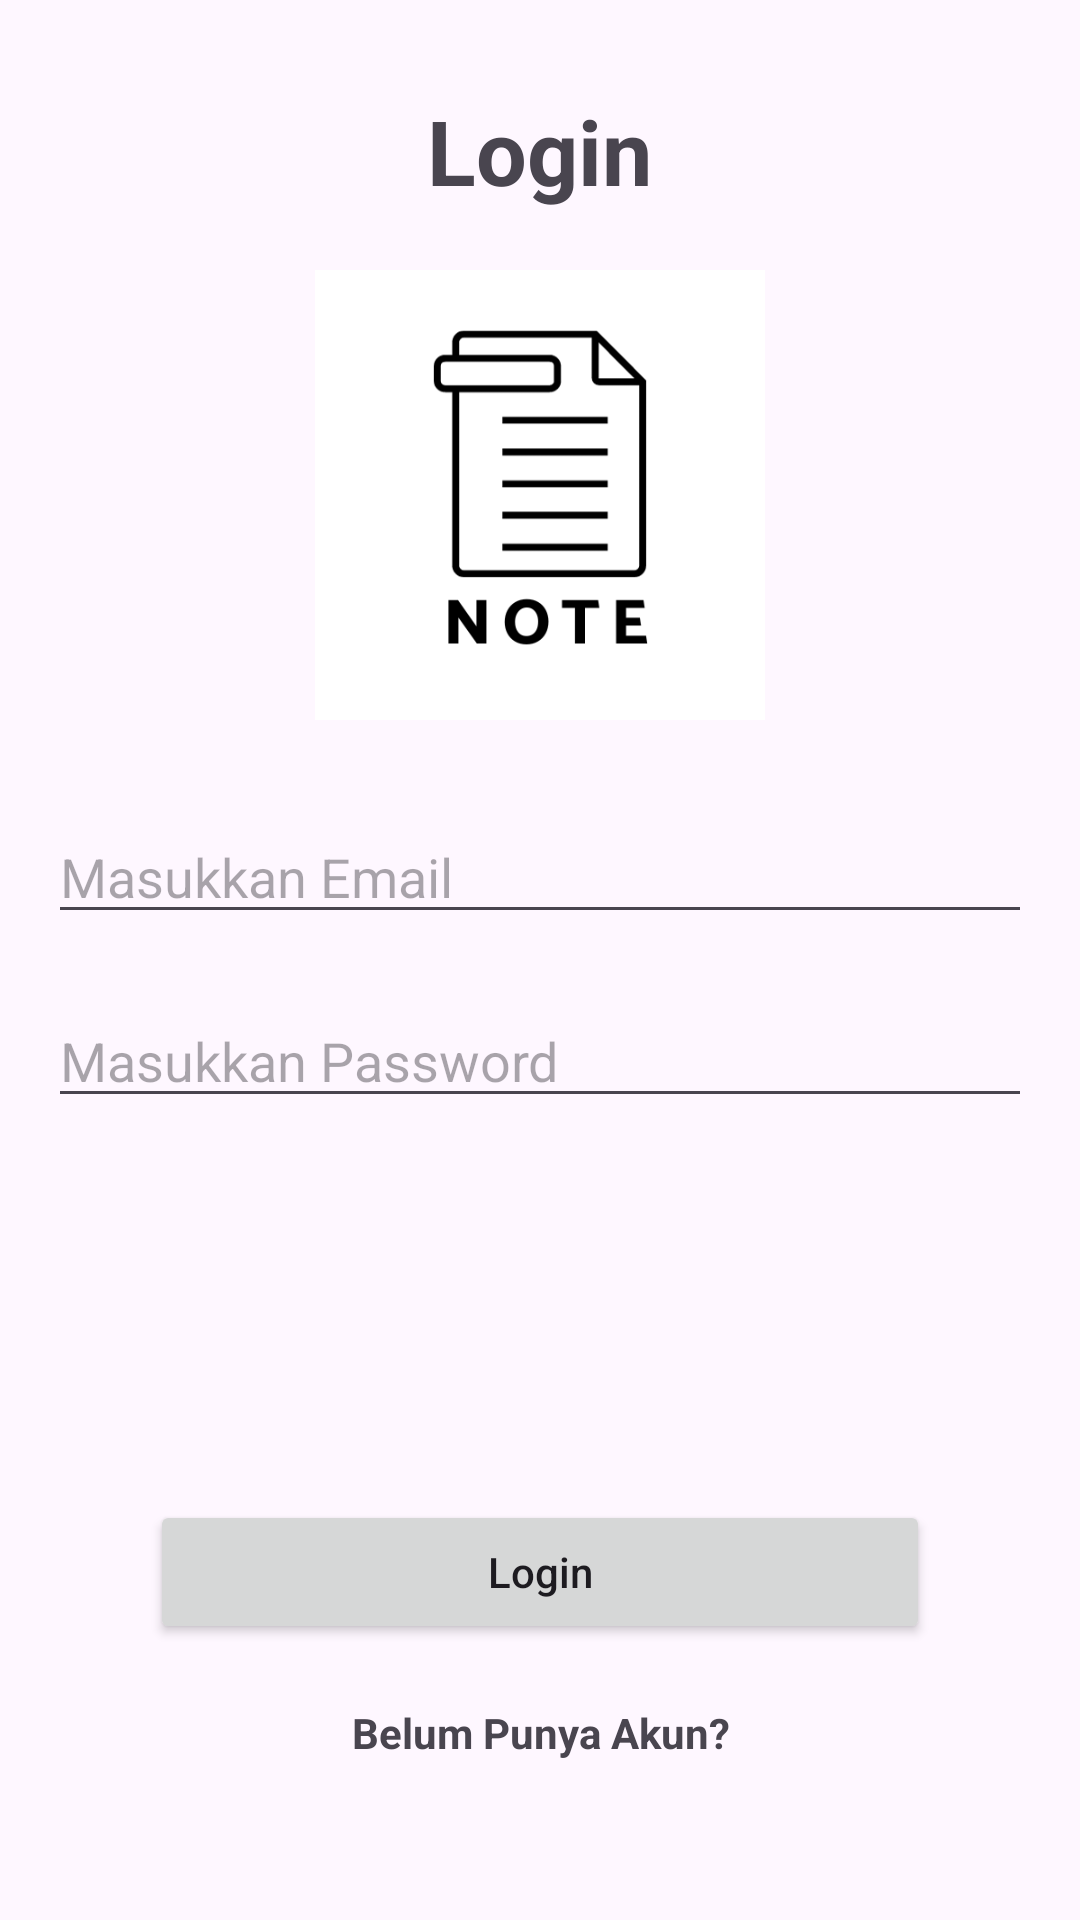

Layout XML and referenced resources for this Android screen:
<!-- AndroidManifest.xml: application theme Theme.ChallengeFour -->
<!-- res/layout/fragment_login.xml -->
<?xml version="1.0" encoding="utf-8"?>
<RelativeLayout xmlns:android="http://schemas.android.com/apk/res/android"
    xmlns:tools="http://schemas.android.com/tools"
    android:layout_width="match_parent"
    android:layout_height="match_parent"
    tools:context=".LoginFragment">


    <TextView
        android:layout_width="wrap_content"
        android:layout_height="wrap_content"
        android:text="Login"
        android:layout_marginTop="30dp"
        android:layout_centerHorizontal="true"
        android:textSize="30sp"
        android:textStyle="bold"/>

    <ImageView
        android:id="@+id/logo"
        android:layout_width="150dp"
        android:layout_height="150dp"
        android:layout_centerHorizontal="true"
        android:layout_marginTop="90dp"
        android:src="@drawable/img_logo_note"/>

    <EditText
        android:id="@+id/etLoginEmail"
        android:layout_width="match_parent"
        android:layout_height="wrap_content"
        android:layout_marginStart="16dp"
        android:layout_marginEnd="16dp"
        android:layout_below="@+id/logo"
        android:layout_marginTop="30dp"
        android:hint="Masukkan Email"/>

    <RelativeLayout
        android:id="@+id/container"
        android:layout_below="@+id/etLoginEmail"
        android:layout_width="wrap_content"
        android:layout_height="wrap_content">

        <EditText
            android:id="@+id/etLoginPassword"
            android:layout_width="match_parent"
            android:layout_height="wrap_content"
            android:layout_marginStart="16dp"
            android:layout_marginEnd="16dp"
            android:layout_marginTop="20dp"
            android:hint="Masukkan Password"/>

        <ImageView
            android:layout_width="wrap_content"
            android:layout_height="wrap_content"
            android:layout_marginTop="30dp"
            android:layout_marginStart="16dp"
            android:layout_marginEnd="16dp"
            android:src="@drawable/ic_baseline_remove_red_eye_24"
            android:layout_centerVertical="true"
            android:layout_alignParentEnd="true"
            android:paddingBottom="10dp"/>

    </RelativeLayout>

    <Button
        android:id="@+id/btnLogin"
        android:layout_width="match_parent"
        android:layout_height="wrap_content"
        android:layout_marginTop="500dp"
        android:layout_marginStart="50dp"
        android:layout_marginEnd="50dp"
        android:text="Login"
        android:textAllCaps="false"/>

    <TextView
        android:id="@+id/linkRegister"
        android:layout_width="match_parent"
        android:layout_height="wrap_content"
        android:layout_below="@+id/btnLogin"
        android:layout_marginTop="20dp"
        android:layout_centerVertical="true"
        android:text="Belum Punya Akun?"
        android:textAlignment="center"
        android:textStyle="bold"/>



</RelativeLayout>
<!-- resources referenced by this layout -->
<resources>
  <!-- drawable img_logo_note: png bitmap (drawable, 10369 bytes) -->
  <style name="Theme.ChallengeFour" parent="Base.Theme.ChallengeFour" />
  <style name="Base.Theme.ChallengeFour" parent="Theme.Material3.DayNight.NoActionBar">
          
          
      </style>
</resources>
